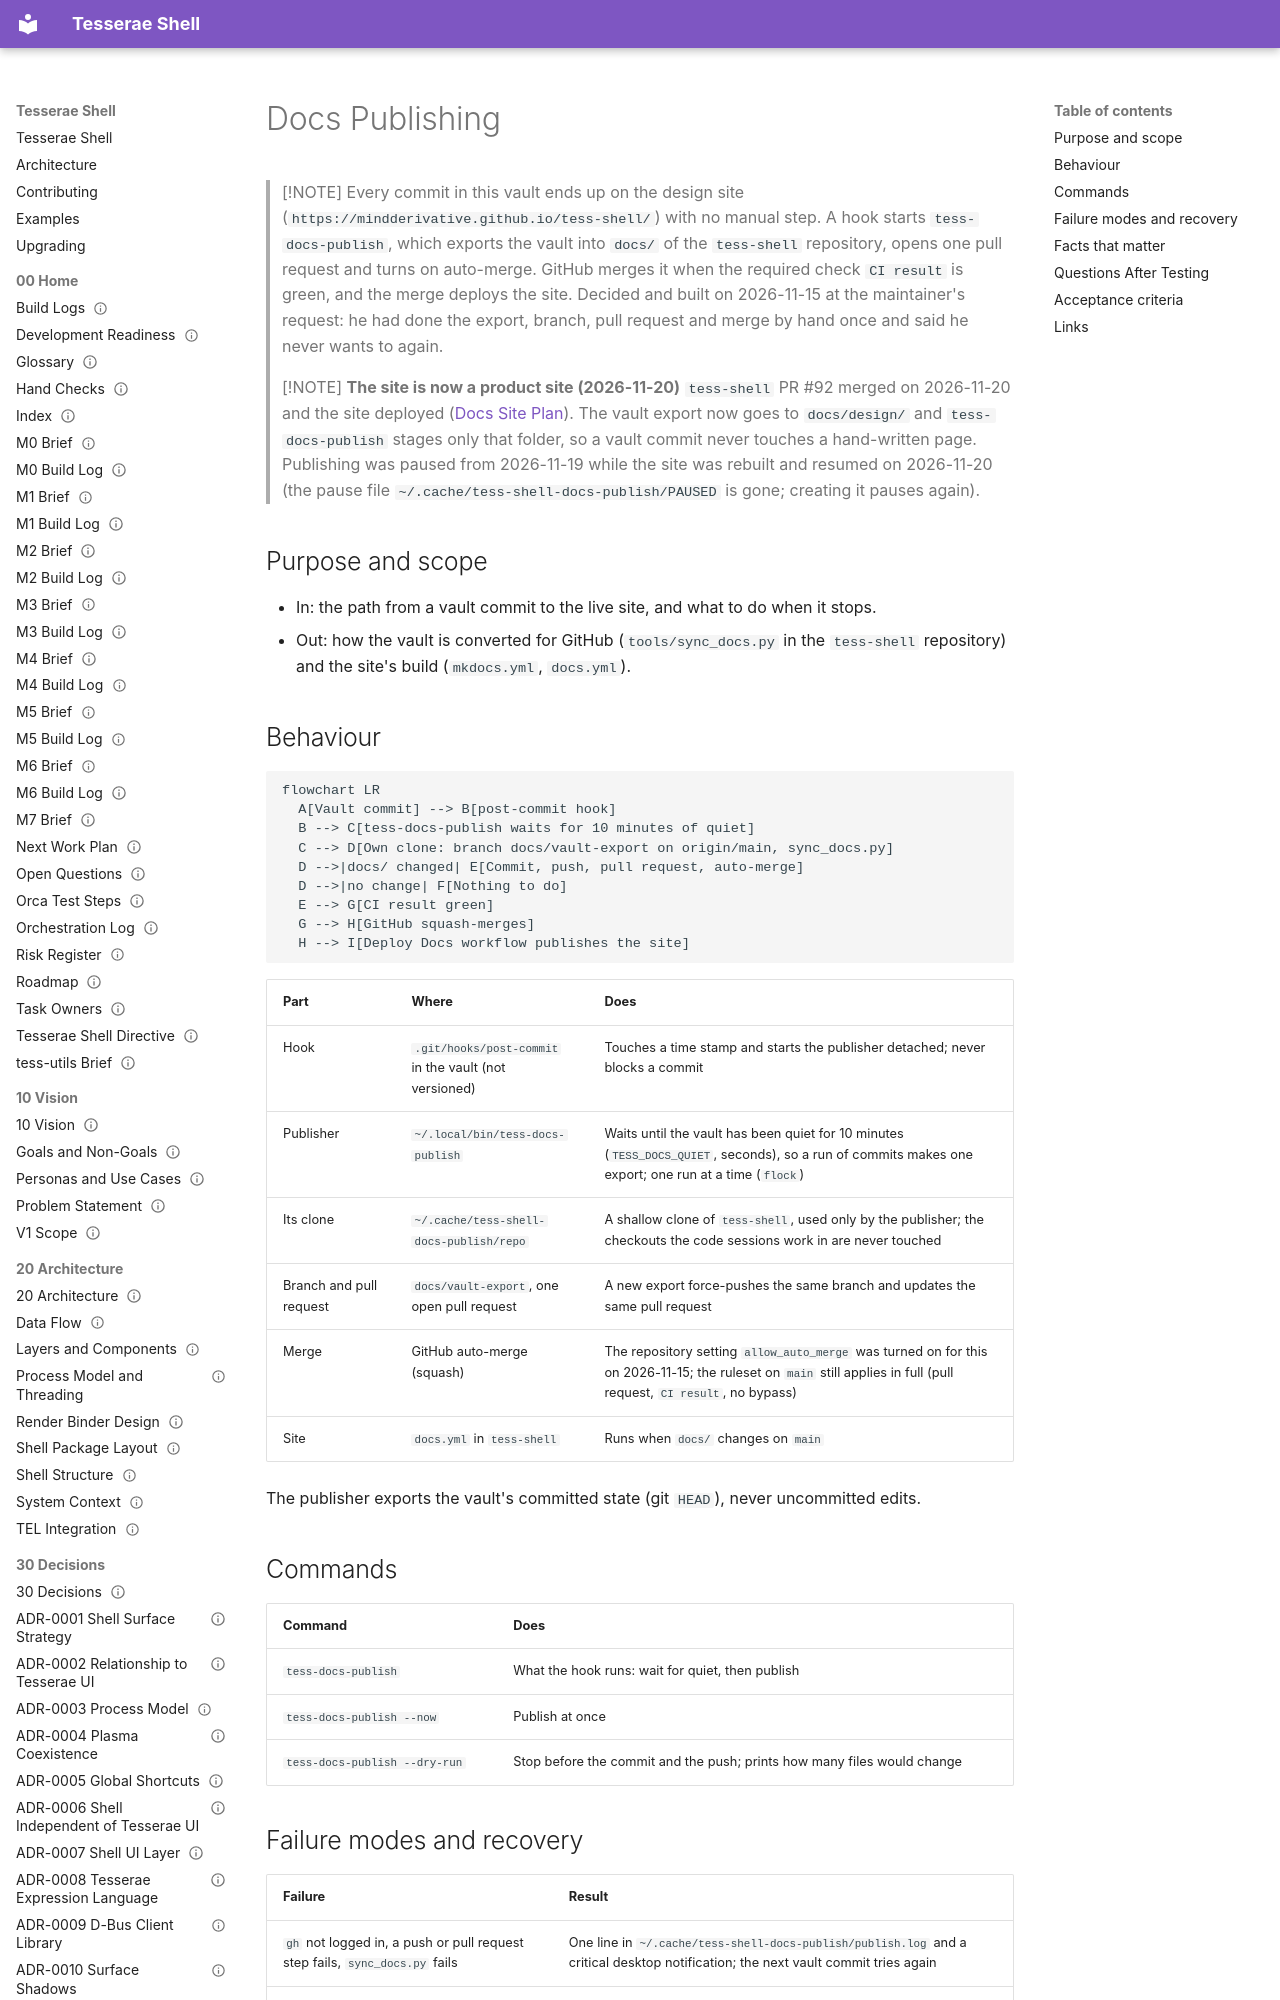

repository: mindderivative/tess-shell · page: design/70 Delivery/Docs Publishing/index.html · generator: mkdocs

---
title: Docs Publishing
aliases: [Docs Export, Site Publishing, tess-docs-publish]
type: delivery
status: accepted
owner: phil
created: 2026-11-15
updated: 2026-11-20
tags: [delivery, process]
---

# Docs Publishing

> [!NOTE]
> Every commit in this vault ends up on the design site (`https://mindderivative.github.io/tess-shell/`) with no manual step. A hook starts `tess-docs-publish`, which exports the vault into `docs/` of the `tess-shell` repository, opens one pull request and turns on auto-merge. GitHub merges it when the required check `CI result` is green, and the merge deploys the site. Decided and built on 2026-11-15 at the maintainer's request: he had done the export, branch, pull request and merge by hand once and said he never wants to again.

> [!NOTE]
> **The site is now a product site (2026-11-20)**
> `tess-shell` PR #92 merged on 2026-11-20 and the site deployed ([Docs Site Plan](Docs%20Site%20Plan.md)). The vault export now goes to `docs/design/` and `tess-docs-publish` stages only that folder, so a vault commit never touches a hand-written page. Publishing was paused from 2026-11-19 while the site was rebuilt and resumed on 2026-11-20 (the pause file `~/.cache/tess-shell-docs-publish/PAUSED` is gone; creating it pauses again).

## Purpose and scope

- In: the path from a vault commit to the live site, and what to do when it stops.
- Out: how the vault is converted for GitHub (`tools/sync_docs.py` in the `tess-shell` repository) and the site's build (`mkdocs.yml`, `docs.yml`).
